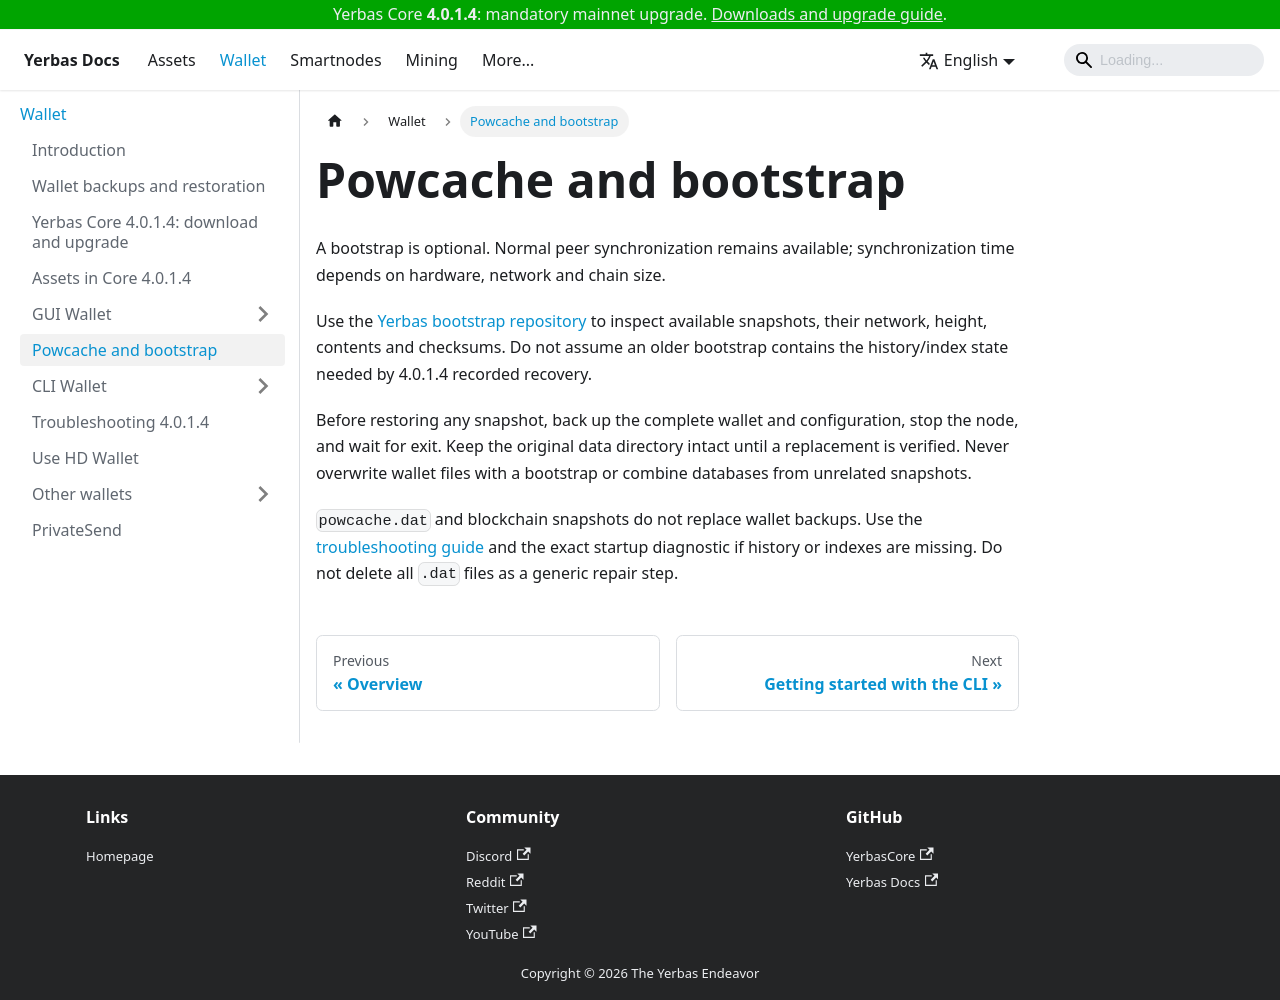

repository: The-Yerbas-Endeavor/yerbas-docs · page: docs/wallet/bootstrap/index.html · generator: docusaurus

---
sidebar_position: 4
---

# Powcache and bootstrap

A bootstrap is optional. Normal peer synchronization remains available; synchronization time depends on hardware, network and chain size.

Use the [Yerbas bootstrap repository](https://github.com/The-Yerbas-Endeavor/YERB-Bootstrap/releases) to inspect available snapshots, their network, height, contents and checksums. Do not assume an older bootstrap contains the history/index state needed by 4.0.1.4 recorded recovery.

Before restoring any snapshot, back up the complete wallet and configuration, stop the node, and wait for exit. Keep the original data directory intact until a replacement is verified. Never overwrite wallet files with a bootstrap or combine databases from unrelated snapshots.

`powcache.dat` and blockchain snapshots do not replace wallet backups. Use the [troubleshooting guide](/docs/wallet/troubleshooting/) and the exact startup diagnostic if history or indexes are missing. Do not delete all `.dat` files as a generic repair step.
